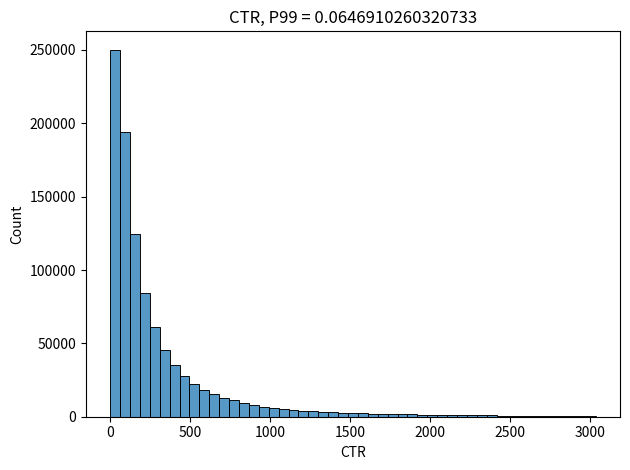

The script that saved this image:
import matplotlib.pyplot as plt
import numpy as np
import seaborn as sns
from scipy import stats

# from scipy.stats import beta
#
# np.random.beta()

mu = 5
sigma2 = 1.3
N = 1000000
views = np.absolute(np.exp(stats.norm(mu, sigma2).rvs(N)).astype(np.int64) + 1)

p00 = np.percentile(views, 0)
p99 = np.percentile(views, 99)
ax = sns.histplot(views, bins=np.linspace(p00, p99, 50))
ax.set_title('Views, P99 = {}'.format(p99))
ax.set(xlabel = 'Views')
plt.tight_layout()
plt.show()

# expectation of our ground truth CTR, we will use it later to simulate B group
success_rate = 0.02
beta = 100
alpha = success_rate * beta / (1 - success_rate)
N = 1000000
success_rate = stats.beta(alpha, beta).rvs(N)

p00 = np.percentile(success_rate, 0)
p99 = np.percentile(success_rate, 99)
ax = sns.histplot(success_rate, bins=np.linspace(p00, p99, 50))
ax.set_title('CTR, P99 = {}'.format(p99))
ax.set(xlabel = 'CTR')
plt.tight_layout()
plt.show()
